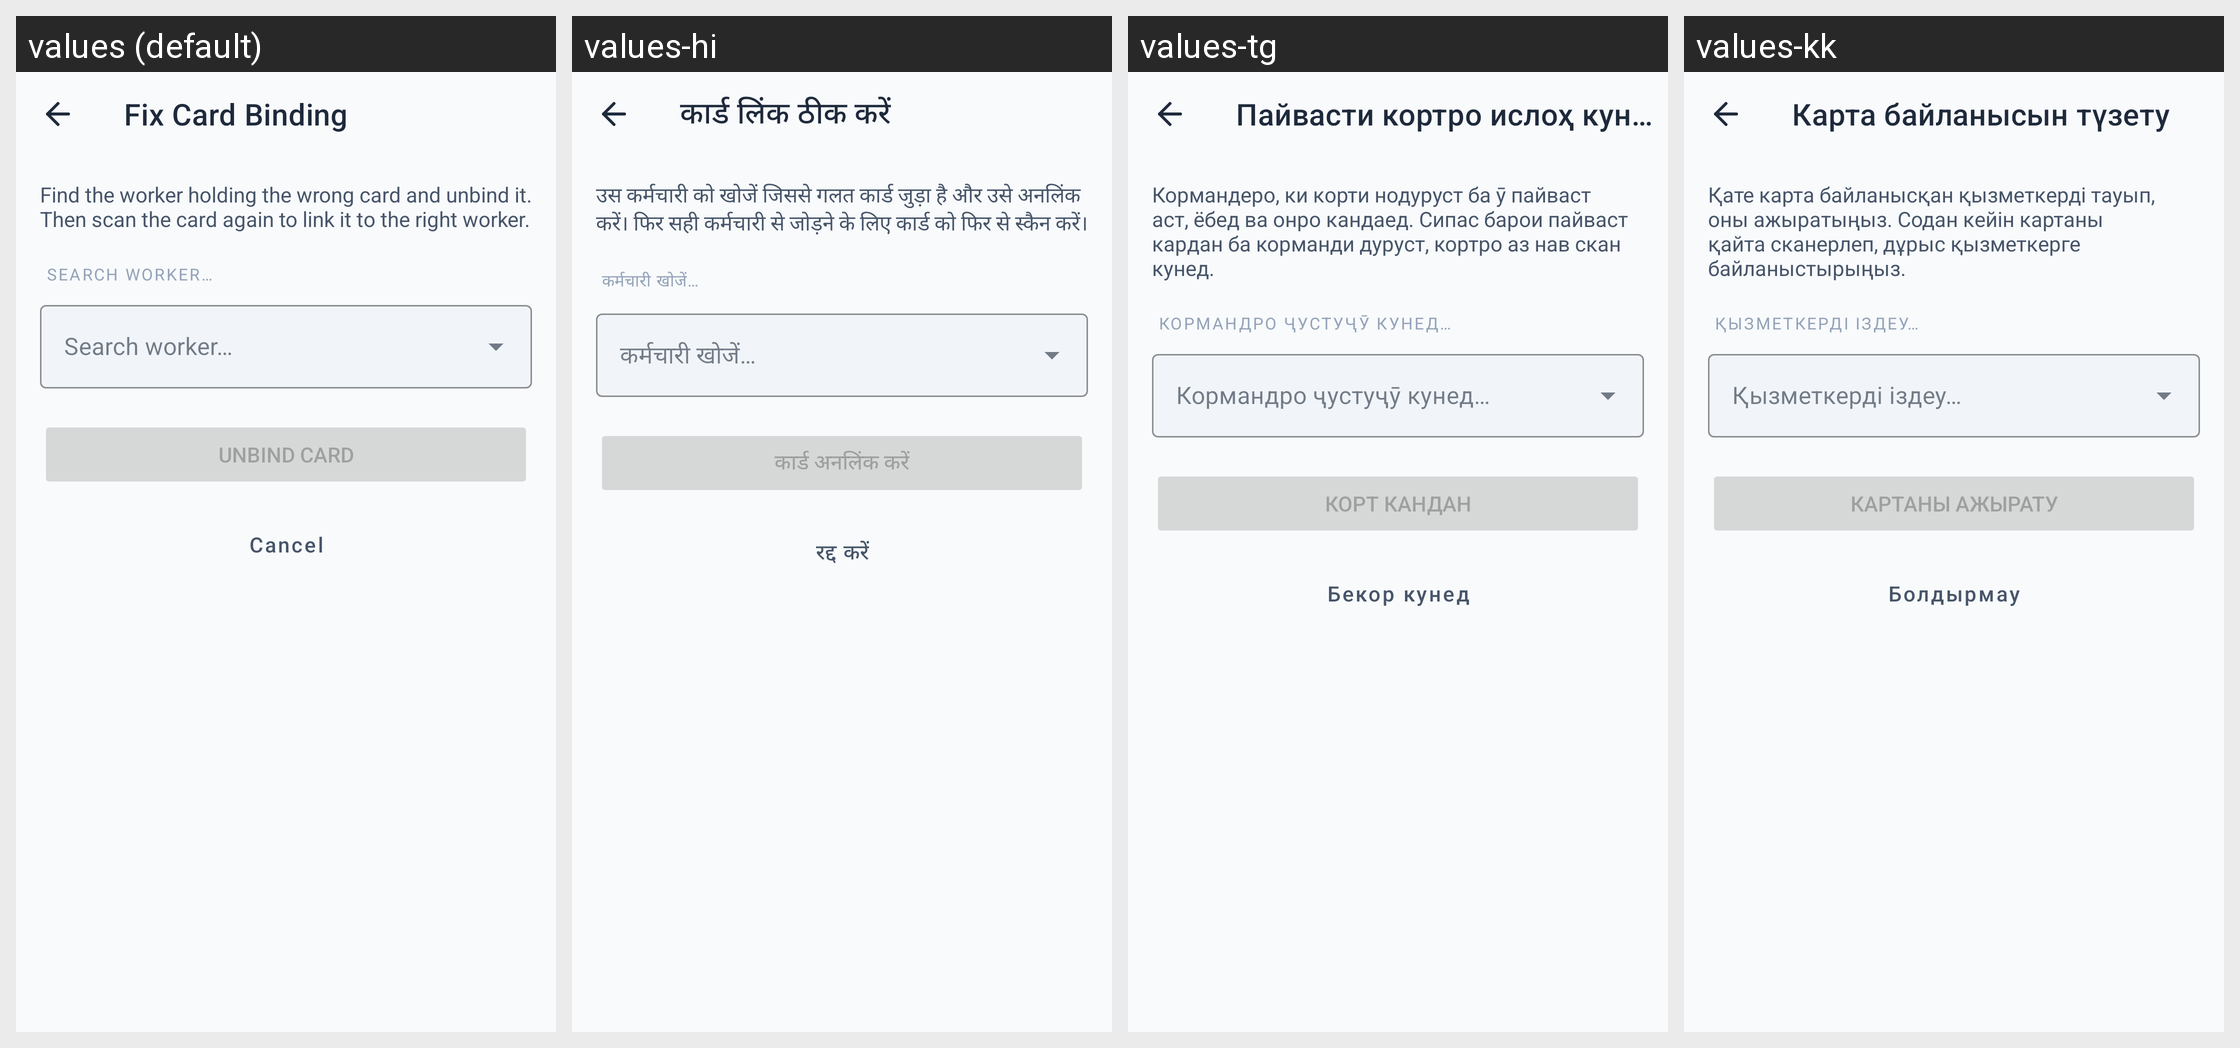

Locale-by-locale string values for the Android screen shown in this grid:
Android screen res/layout/activity_fix_card.xml rendered under 4 locales, left to right: values (default), values-hi, values-tg, values-kk. Device: Nexus 5 (rendered at 1080×1920; each locale shown at half size, 540×960, under a caption strip naming it); theme Theme.EstaAttendance.
Other locales in the repository, not shown: values-ru, values-tk, values-tr, values-uz.
Strings drawn on this screen, with the default value and each locale's value (text and hints the layout hard-codes, and strings that could not be matched under every locale, appear in the picture but are not listed):

fix_card_title
  values: Fix Card Binding
  values-hi: कार्ड लिंक ठीक करें
  values-tg: Пайвасти кортро ислоҳ кунед
  values-kk: Карта байланысын түзету

fix_card_subtitle
  values: Find the worker holding the wrong card and unbind it. Then scan the card again to link it to the right worker.
  values-hi: उस कर्मचारी को खोजें जिससे गलत कार्ड जुड़ा है और उसे अनलिंक करें। फिर सही कर्मचारी से जोड़ने के लिए कार्ड को फिर से स्कैन करें।
  values-tg: Кормандеро, ки корти нодуруст ба ӯ пайваст аст, ёбед ва онро кандаед. Сипас барои пайваст кардан ба корманди дуруст, кортро аз нав скан кунед.
  values-kk: Қате карта байланысқан қызметкерді тауып, оны ажыратыңыз. Содан кейін картаны қайта сканерлеп, дұрыс қызметкерге байланыстырыңыз.

fix_card_search_hint
  values: Search worker…
  values-hi: कर्मचारी खोजें…
  values-tg: Кормандро ҷустуҷӯ кунед…
  values-kk: Қызметкерді іздеу…

fix_card_unbind_button
  values: Unbind Card
  values-hi: कार्ड अनलिंक करें
  values-tg: Корт кандан
  values-kk: Картаны ажырату

fix_card_cancel
  values: Cancel
  values-hi: रद्द करें
  values-tg: Бекор кунед
  values-kk: Болдырмау
